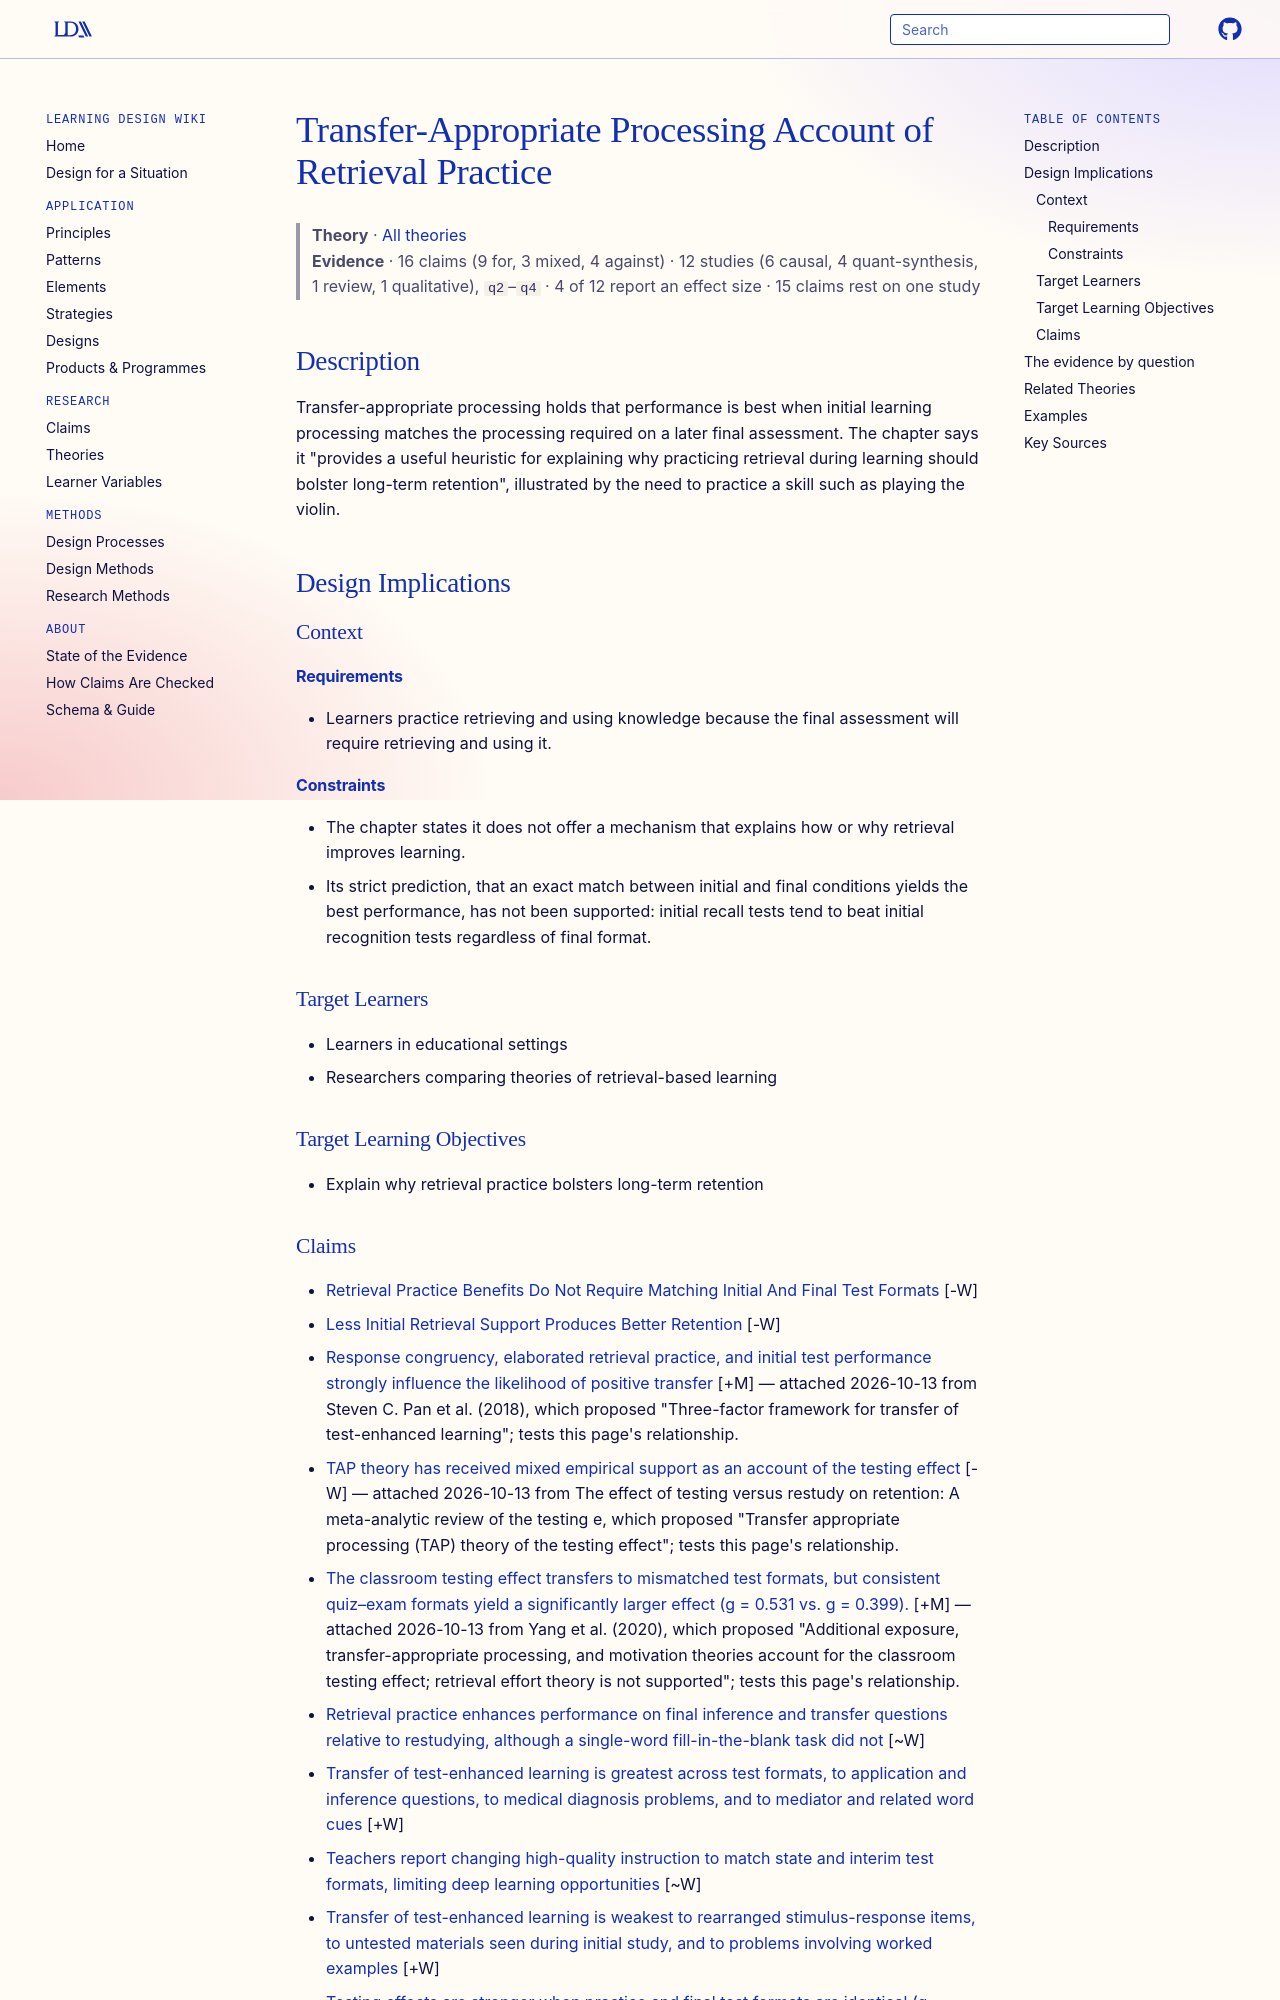

repository: Learning-Design-Alliance/learning-wiki · page: theories/transfer-appropriate-processing-account-of-retrieval-practice/index.html · generator: mkdocs

---
type: theory
title: Transfer-Appropriate Processing Account of Retrieval Practice
description: Transfer-appropriate processing holds that performance is best when initial learning processing matches the processing required on a later final assessment.
canonical: true
status: review
generated:
  by: claude/unspecified
  at: 2026-09-24
sources:
  - id: karpicke-2017
    resource: "https://doi.org/10.1016/B978-0-12-809324-5.21055-9"
    title: "Karpicke, J. D. (2017). Retrieval-Based Learning: A Decade of Progress. Learning and Memory: A Comprehensive Reference, 2nd edition, Volume 2. https://doi.org/10.1016/B978-0-12-809324-5.21055-9"
    author: Karpicke, J. D
---

# Transfer-Appropriate Processing Account of Retrieval Practice

> **Theory** · [All theories](index.md)
> **Evidence** · 16 claims (9 for, 3 mixed, 4 against) · 12 studies (6 causal, 4 quant-synthesis, 1 review, 1 qualitative), `q2`–`q4` · 4 of 12 report an effect size · 15 claims rest on one study

## Description
Transfer-appropriate processing holds that performance is best when initial learning processing matches the processing required on a later final assessment. The chapter says it "provides a useful heuristic for explaining why practicing retrieval during learning should bolster long-term retention", illustrated by the need to practice a skill such as playing the violin.

## Design Implications

### Context
#### Requirements
- Learners practice retrieving and using knowledge because the final assessment will require retrieving and using it.
#### Constraints
- The chapter states it does not offer a mechanism that explains how or why retrieval improves learning.
- Its strict prediction, that an exact match between initial and final conditions yields the best performance, has not been supported: initial recall tests tend to beat initial recognition tests regardless of final format.

### Target Learners
- Learners in educational settings
- Researchers comparing theories of retrieval-based learning

### Target Learning Objectives
- Explain why retrieval practice bolsters long-term retention
